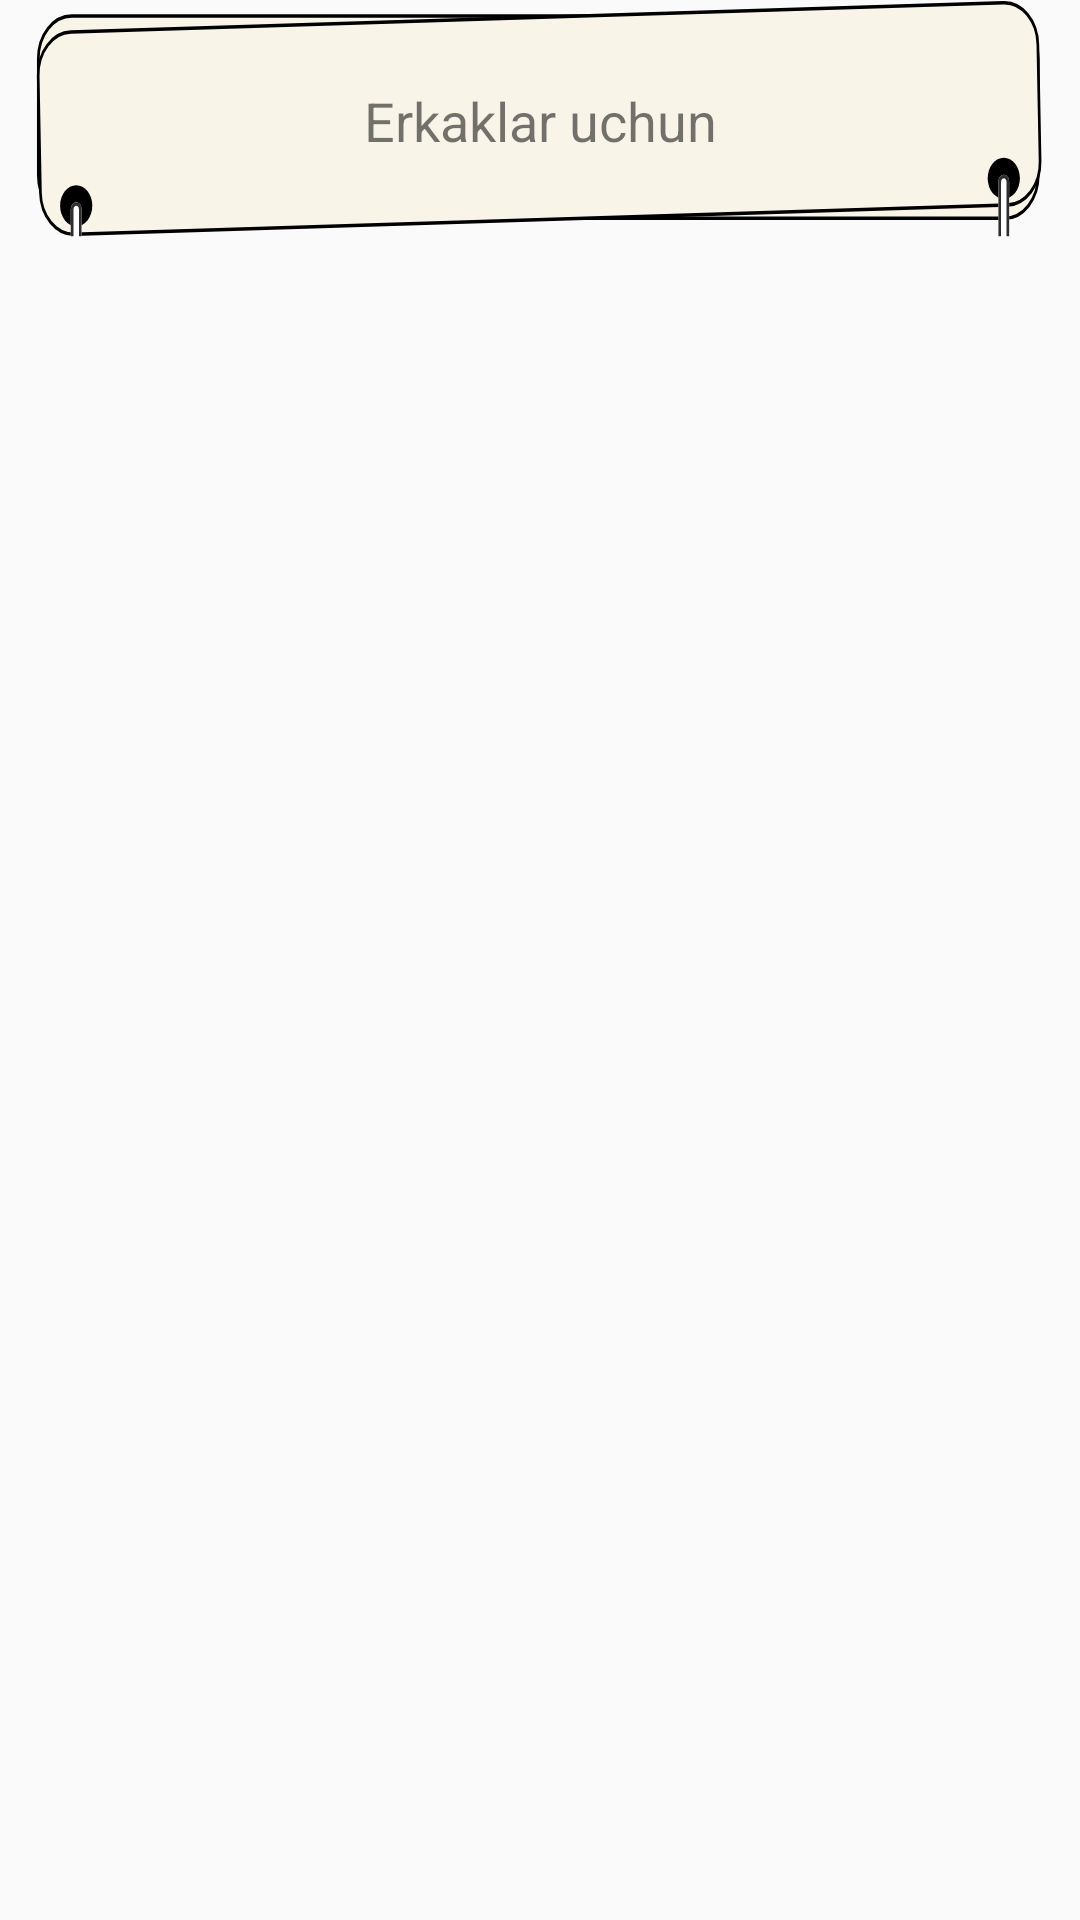

The Android layout XML behind this screen, and the referenced resources:
<!-- AndroidManifest.xml: application theme Theme.Psychology_Tests -->
<!-- res/layout/category_layout.xml -->
<?xml version="1.0" encoding="utf-8"?>
<androidx.constraintlayout.widget.ConstraintLayout xmlns:android="http://schemas.android.com/apk/res/android"
    android:layout_width="match_parent"
    xmlns:app="http://schemas.android.com/apk/res-auto"
    android:orientation="horizontal"
    android:layout_height="wrap_content">




        <androidx.constraintlayout.widget.ConstraintLayout
            android:layout_width="match_parent"
            android:layout_marginHorizontal="12dp"
            android:id="@+id/backgrounddd"
            android:background="@drawable/turkum1"
            app:layout_constraintTop_toTopOf="parent"
            android:layout_height="80dp">


                            <TextView
                                android:id="@+id/titlee"
                                android:layout_width="wrap_content"
                                android:layout_height="wrap_content"
                                app:layout_constraintTop_toTopOf="parent"
                                android:text="Erkaklar uchun"
                                app:layout_constraintStart_toStartOf="parent"
                                app:layout_constraintEnd_toEndOf="parent"
                                android:textSize="18sp"
                                app:layout_constraintBottom_toBottomOf="parent"/>

        </androidx.constraintlayout.widget.ConstraintLayout>
















</androidx.constraintlayout.widget.ConstraintLayout>
<!-- resources referenced by this layout -->
<resources>
  <!-- drawable turkum1: vector/xml drawable (drawable, 2415 chars, omitted) -->
  <style name="Theme.Psychology_Tests" parent="Theme.AppCompat.Light.NoActionBar">
          
          <item name="colorPrimary">@color/purple_500</item>
          <item name="colorPrimaryVariant">@color/purple_700</item>
          <item name="colorOnPrimary">@color/white</item>
          
          <item name="colorSecondary">@color/teal_200</item>
          <item name="colorSecondaryVariant">@color/teal_700</item>
          <item name="colorOnSecondary">@color/black</item>
          
          <item name="android:statusBarColor" tools:targetApi="l">?attr/colorPrimaryVariant</item>
          
  
  
  
      </style>
  <color name="purple_500">#FF6200EE</color>
  <color name="purple_700">#FF3700B3</color>
  <color name="white">#FFFFFFFF</color>
  <color name="teal_200">#FF03DAC5</color>
  <color name="teal_700">#FF018786</color>
  <color name="black">#FF000000</color>
</resources>
